Run: headless pygame with SDL's dummy video driver; simulated clock (each Clock.tick advances the game by its frame time, no real sleeping); random seed 0; keys injected as events and as key.get_pressed() state; no mouse input.
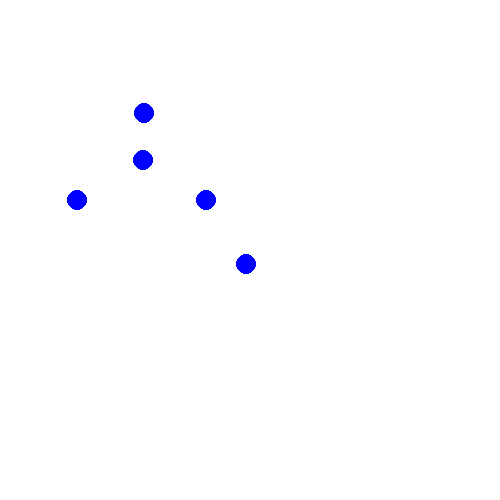
Frame 1 of 4 · flips 1–60 · no input
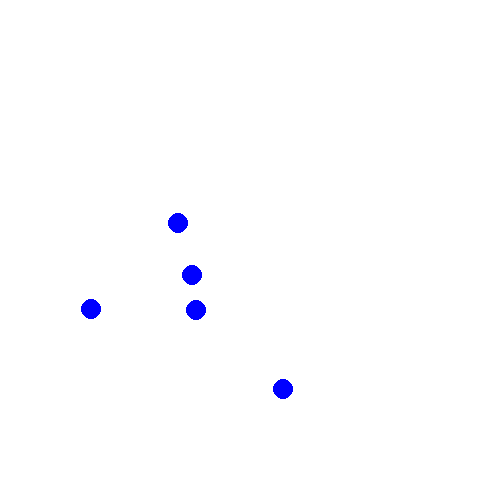
Frame 2 of 4 · flips 61–180 · tapped SPACE, RETURN · held RIGHT (→), D
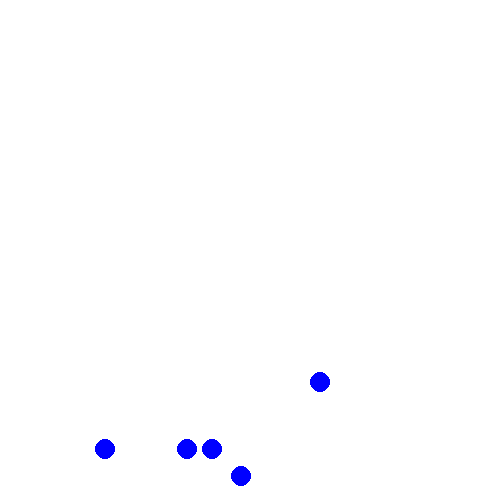
Frame 3 of 4 · flips 181–300 · held DOWN (↓), S
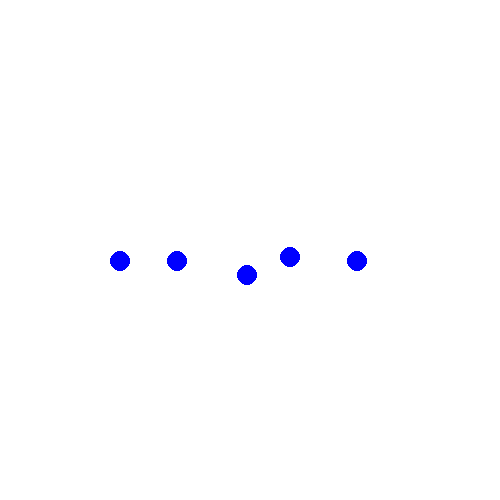
Frame 4 of 4 · flips 301–420 · held LEFT (←), A, UP (↑), W

The pygame program that drew these frames:

from os import environ
environ['PYGAME_HIDE_SUPPORT_PROMPT'] = '1'

import pygame
import sys
import time
from random import uniform



dt=0.01
Width=500
Height=500
window_size=(Width,Height)
World='Closed'

screen=pygame.display.set_mode(window_size)
pygame.display.set_caption('2D Physics Engine')

def Force(p):
    return [0,800]

class Particle():
    def __init__(self, position, velocity, mass, radius):
        self.Position=position
        self.Velocity= velocity
        self.M=mass
        self.R=radius
    def Move(self):
        F=Force(self)
        for d in range(2):
            self.Velocity[d]+=0.5*F[d]*dt/self.M
        for d in range(2):
            self.Position[d]+=self.Velocity[d]*dt
        F=Force(self)
        for d in range(2):
            self.Velocity[d]+=0.5*F[d]*dt/self.M
        
        X, Y= self.Position
        Vx, Vy= self.Velocity
        
        
        if World=='Closed':
            if X>Width-self.R:
                X=Width-self.R
                Vx=-Vx
            if X<self.R:
                X=self.R
                Vx=-Vx
            
            if Y>Height-self.R:
                Y=Height-self.R
                Vy=-Vy
            if Y<self.R:
                Y=self.R
                Vy=-Vy
        if World=='Periodic':
            if X>Width:
                X=0
            if X<0:
                X=Width
            
            if Y>Height:
                Y=0
            if Y<0:
                Y=Height
        
        
        self.Position=[X,Y]
        self.Velocity=[Vx, Vy]
        
        
        

def Draw_Window(t):
    
    screen.fill('white')
    for p in System:
        pygame.draw.circle(screen, 'blue', p.Position, p.R)
    
    pygame.display.update()

t=0
System=[Particle([uniform(0,250),uniform(0,250)],[uniform(-50,50),uniform(-10,10)],10,10) for i in range(5)]
while True:
    start=time.process_time()
    for event in pygame.event.get():
        if event.type == pygame.QUIT:
            sys.exit()
    for p in System:
        p.Move()
    Draw_Window(t)
    
    
    t+=dt
    finish=time.process_time()
    if (finish-start<dt): time.sleep(dt-(finish-start))
    
